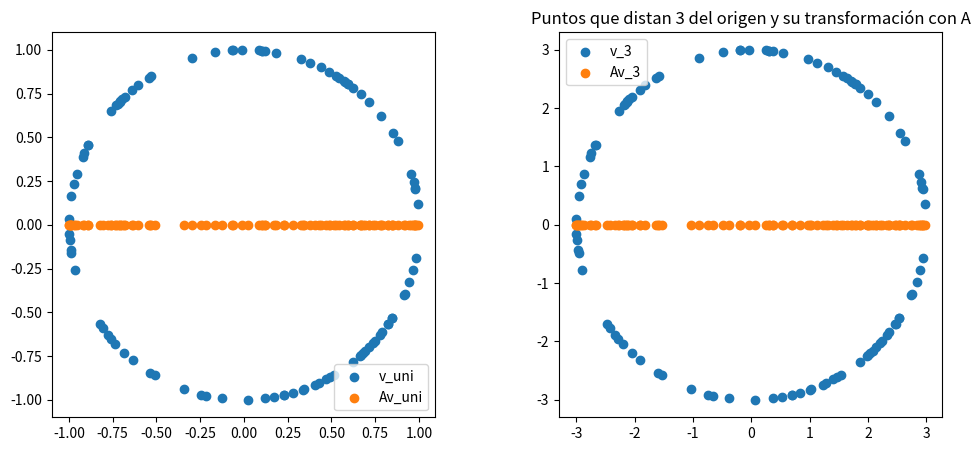

This chart was generated by the following Python code:
import numpy as np
import matplotlib.pyplot as plt

# Nuestra Matriz
M = np.array([[1,0],[0,0]]) 

# Genero 100 puntos aleatorios
# de distancia 1 al origen. Y otros 100 puntos
# a distancia 3 del origen.
V = np.random.rand(2, 100) - 0.5
V_uni = V/np.linalg.norm(V, axis = 0)
V_3 = 3*V/np.linalg.norm(V, axis = 0)

# Multiplico la matriz por todos esos vectoes
# para ver el efecto
MV_uni = M @ V_uni
MV_3 = M @ V_3

# Ploteo dos figuras, una para radio 1 y otra para radio 3
fig, (ax1, ax2) = plt.subplots(1, 2, figsize=(12, 5))

ax1.scatter(V_uni[0], V_uni[1], label="v_uni")
ax1.scatter(MV_uni[0], MV_uni[1], label="Av_uni")
ax1.legend()
ax1.set_aspect('equal') # aspect ratio para que se vea cuadradito
ax2.set_title('Puntos que distan 1 del origen y su transformación con A')

ax2.scatter(V_3[0], V_3[1], label="v_3")
ax2.scatter(MV_3[0], MV_3[1], label="Av_3")
ax2.legend()
ax2.set_aspect('equal') # aspect ratio para que se vea cuadradito
ax2.set_title('Puntos que distan 3 del origen y su transformación con A')

# plt.tight_layout()
plt.show()
